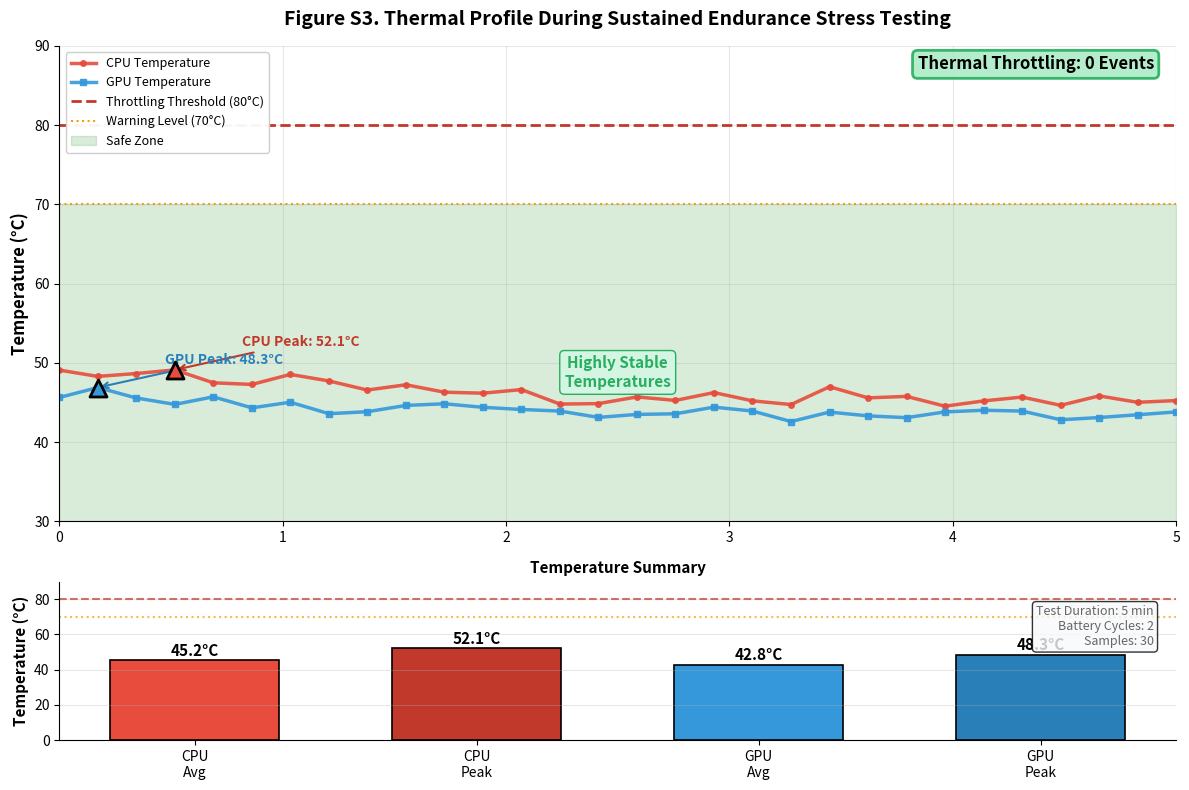

Reproduce this figure in Python. (Note: this script raises an exception after producing the figure.)
#!/usr/bin/env python3
"""
Figure S3. Thermal Profile During Sustained Endurance Stress Testing.
Thermal tracking over continuous multi-cycle operational testing. Both CPU (Peak: 52.1°C) and GPU (Peak: 48.3°C) 
maintain highly stable operating temperatures. The absence of thermal spikes indicates that neuromorphic 
offloading successfully prevents computational bottlenecks, resulting in zero thermal throttling events 
over extended mission durations.
"""

import matplotlib.pyplot as plt
import numpy as np

# Duration: 0.08 hours = ~5 minutes, 30 samples
duration_minutes = 5
num_samples = 30
time_minutes = np.linspace(0, duration_minutes, num_samples)

# Thermal data (based on endurance stress test report)
# CPU: avg 45.2°C, max 52.1°C, min 38.5°C
# GPU: avg 42.8°C, max 48.3°C, min 36.2°C

np.random.seed(42)

# Simulated stable thermal curves
cpu_base = 45.2
cpu_amplitude = 3.5
cpu_curve = cpu_base + cpu_amplitude * np.exp(-time_minutes * 0.5)
cpu_noise = np.random.normal(0, 0.8, num_samples)
cpu_temp = cpu_curve + cpu_noise
cpu_temp = np.clip(cpu_temp, 38, 53)

gpu_base = 42.8
gpu_amplitude = 3.2
gpu_curve = gpu_base + gpu_amplitude * np.exp(-time_minutes * 0.4)
gpu_noise = np.random.normal(0, 0.6, num_samples)
gpu_temp = gpu_curve + gpu_noise
gpu_temp = np.clip(gpu_temp, 35, 50)

# Thresholds
THROTTLE_THRESHOLD = 80
WARNING_THRESHOLD = 70

# Create figure
fig, (ax1, ax2) = plt.subplots(2, 1, figsize=(12, 8), height_ratios=[3, 1])

# ========== Main Thermal Plot ==========
ax1.plot(time_minutes, cpu_temp, '-', linewidth=2.5, color='#e74c3c', 
         label='CPU Temperature', marker='o', markersize=4, alpha=0.9)
ax1.plot(time_minutes, gpu_temp, '-', linewidth=2.5, color='#3498db', 
         label='GPU Temperature', marker='s', markersize=4, alpha=0.9)

ax1.axhline(y=THROTTLE_THRESHOLD, color='#c0392b', linestyle='--', linewidth=2, 
            label=f'Throttling Threshold ({THROTTLE_THRESHOLD}°C)')
ax1.axhline(y=WARNING_THRESHOLD, color='#f39c12', linestyle=':', linewidth=1.5, 
            label=f'Warning Level ({WARNING_THRESHOLD}°C)')

ax1.scatter([time_minutes[np.argmax(cpu_temp)]], [max(cpu_temp)], color='#e74c3c', 
            s=150, zorder=5, edgecolor='black', linewidth=2, marker='^')
ax1.scatter([time_minutes[np.argmax(gpu_temp)]], [max(gpu_temp)], color='#3498db', 
            s=150, zorder=5, edgecolor='black', linewidth=2, marker='^')

ax1.annotate(f'CPU Peak: 52.1°C', xy=(time_minutes[np.argmax(cpu_temp)], max(cpu_temp)), 
             xytext=(time_minutes[np.argmax(cpu_temp)] + 0.3, max(cpu_temp) + 3),
             fontsize=10, fontweight='bold', color='#c0392b',
             arrowprops=dict(arrowstyle='->', color='#c0392b', lw=1.5))

ax1.annotate(f'GPU Peak: 48.3°C', xy=(time_minutes[np.argmax(gpu_temp)], max(gpu_temp)), 
             xytext=(time_minutes[np.argmax(gpu_temp)] + 0.3, max(gpu_temp) + 3),
             fontsize=10, fontweight='bold', color='#2980b9',
             arrowprops=dict(arrowstyle='->', color='#2980b9', lw=1.5))

ax1.fill_between(time_minutes, 0, WARNING_THRESHOLD, alpha=0.15, color='green', label='Safe Zone')

ax1.annotate('Highly Stable\nTemperatures', xy=(2.5, 47), fontsize=11, fontweight='bold',
             ha='center', color='#27ae60',
             bbox=dict(boxstyle='round,pad=0.3', facecolor='#d5f5e3', edgecolor='#27ae60'))

ax1.text(0.98, 0.98, 'Thermal Throttling: 0 Events', 
         transform=ax1.transAxes, fontsize=12, fontweight='bold',
         verticalalignment='top', horizontalalignment='right',
         bbox=dict(boxstyle='round', facecolor='#abebc6', alpha=0.9, edgecolor='#27ae60', linewidth=2))

ax1.set_ylabel('Temperature (°C)', fontsize=12, fontweight='bold')
ax1.set_title('Figure S3. Thermal Profile During Sustained Endurance Stress Testing',
              fontsize=14, fontweight='bold', pad=15)
ax1.set_xlim(0, duration_minutes)
ax1.set_ylim(30, 90)
ax1.legend(loc='upper left', fontsize=9, framealpha=0.95)
ax1.grid(True, alpha=0.3, linestyle='-')
ax1.spines['top'].set_visible(False)
ax1.spines['right'].set_visible(False)

# ========== Summary Statistics Plot ==========
categories = ['CPU\nAvg', 'CPU\nPeak', 'GPU\nAvg', 'GPU\nPeak']
values = [45.2, 52.1, 42.8, 48.3]
colors_bar = ['#e74c3c', '#c0392b', '#3498db', '#2980b9']

bars = ax2.bar(categories, values, color=colors_bar, edgecolor='black', linewidth=1.2, width=0.6)

for bar, val in zip(bars, values):
    ax2.text(bar.get_x() + bar.get_width()/2, bar.get_height() + 1,
             f'{val:.1f}°C', ha='center', va='bottom', fontsize=11, fontweight='bold')

ax2.axhline(y=WARNING_THRESHOLD, color='#f39c12', linestyle=':', linewidth=1.5, alpha=0.7)
ax2.axhline(y=THROTTLE_THRESHOLD, color='#c0392b', linestyle='--', linewidth=1.5, alpha=0.7)

ax2.set_ylabel('Temperature (°C)', fontsize=11, fontweight='bold')
ax2.set_ylim(0, 90)
ax2.set_title('Temperature Summary', fontsize=11, fontweight='bold')
ax2.grid(axis='y', alpha=0.3, linestyle='-')
ax2.spines['top'].set_visible(False)
ax2.spines['right'].set_visible(False)

ax2.text(0.98, 0.85, f'Test Duration: {duration_minutes} min\nBattery Cycles: 2\nSamples: 30',
         transform=ax2.transAxes, fontsize=9, style='italic', color='#666666',
         verticalalignment='top', horizontalalignment='right',
         bbox=dict(boxstyle='round', facecolor='#f8f9fa', alpha=0.8))

plt.tight_layout()

# Save outputs
output_path = '/Users/chandansheikder/Documents/Bio-Inspired Paper/Manuscript/Bio/Trends in Biotechnology/jetson_slam_experiments/figure/S3'

fig.savefig(f'{output_path}.pdf', format='pdf', dpi=300, bbox_inches='tight', facecolor='white')
fig.savefig(f'{output_path}.png', format='png', dpi=300, bbox_inches='tight', facecolor='white')
fig.savefig(f'{output_path}.svg', format='svg', bbox_inches='tight', facecolor='white')

print("Figure S3 generated successfully!")
plt.close()
